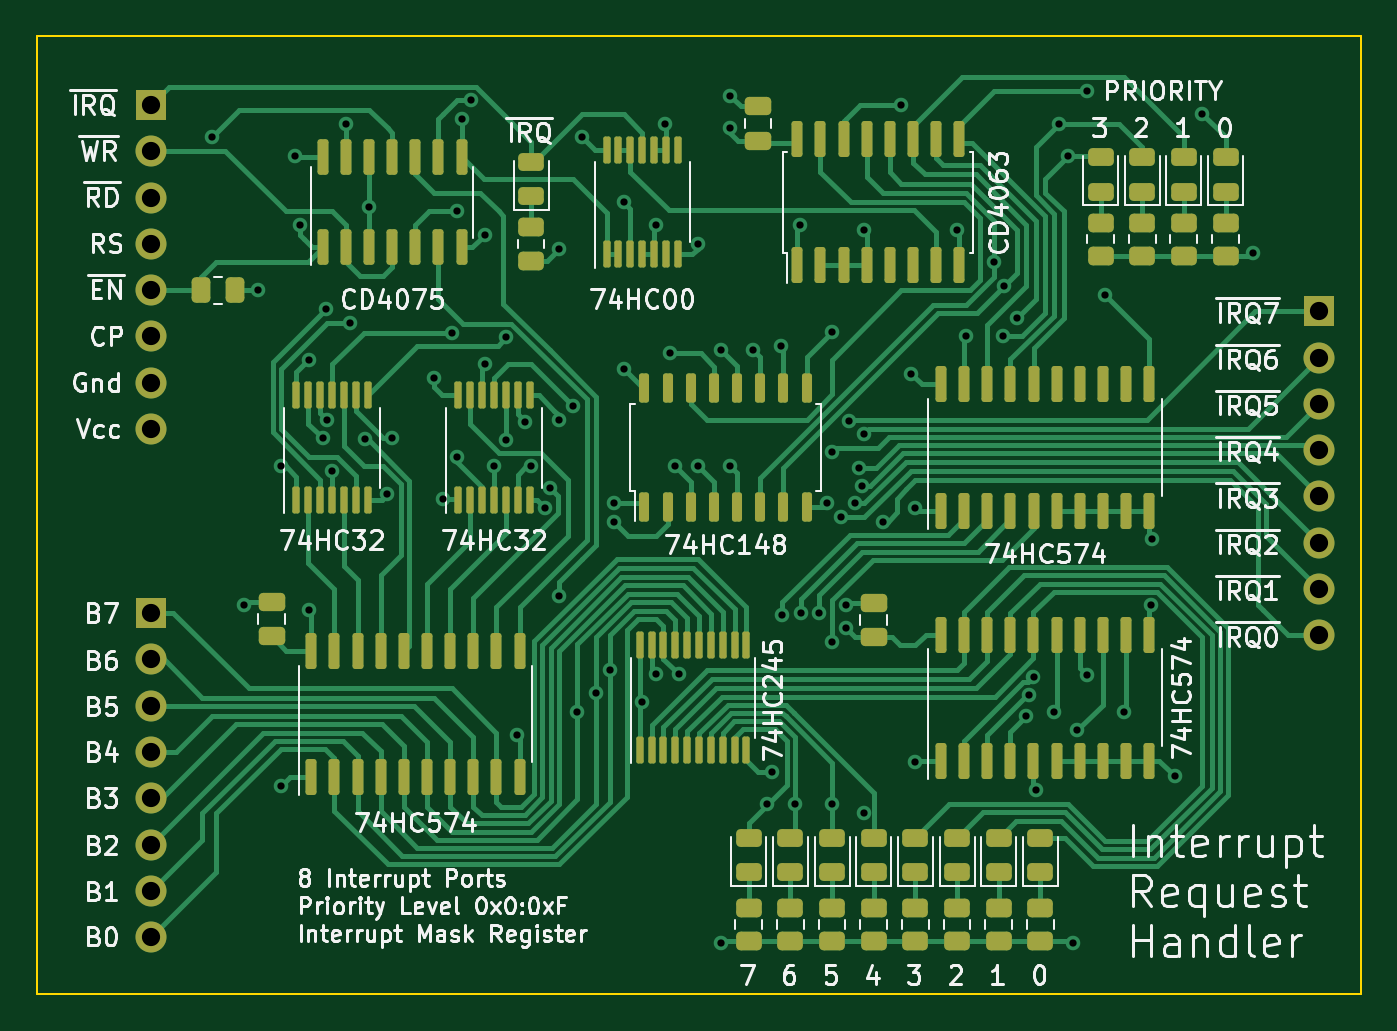
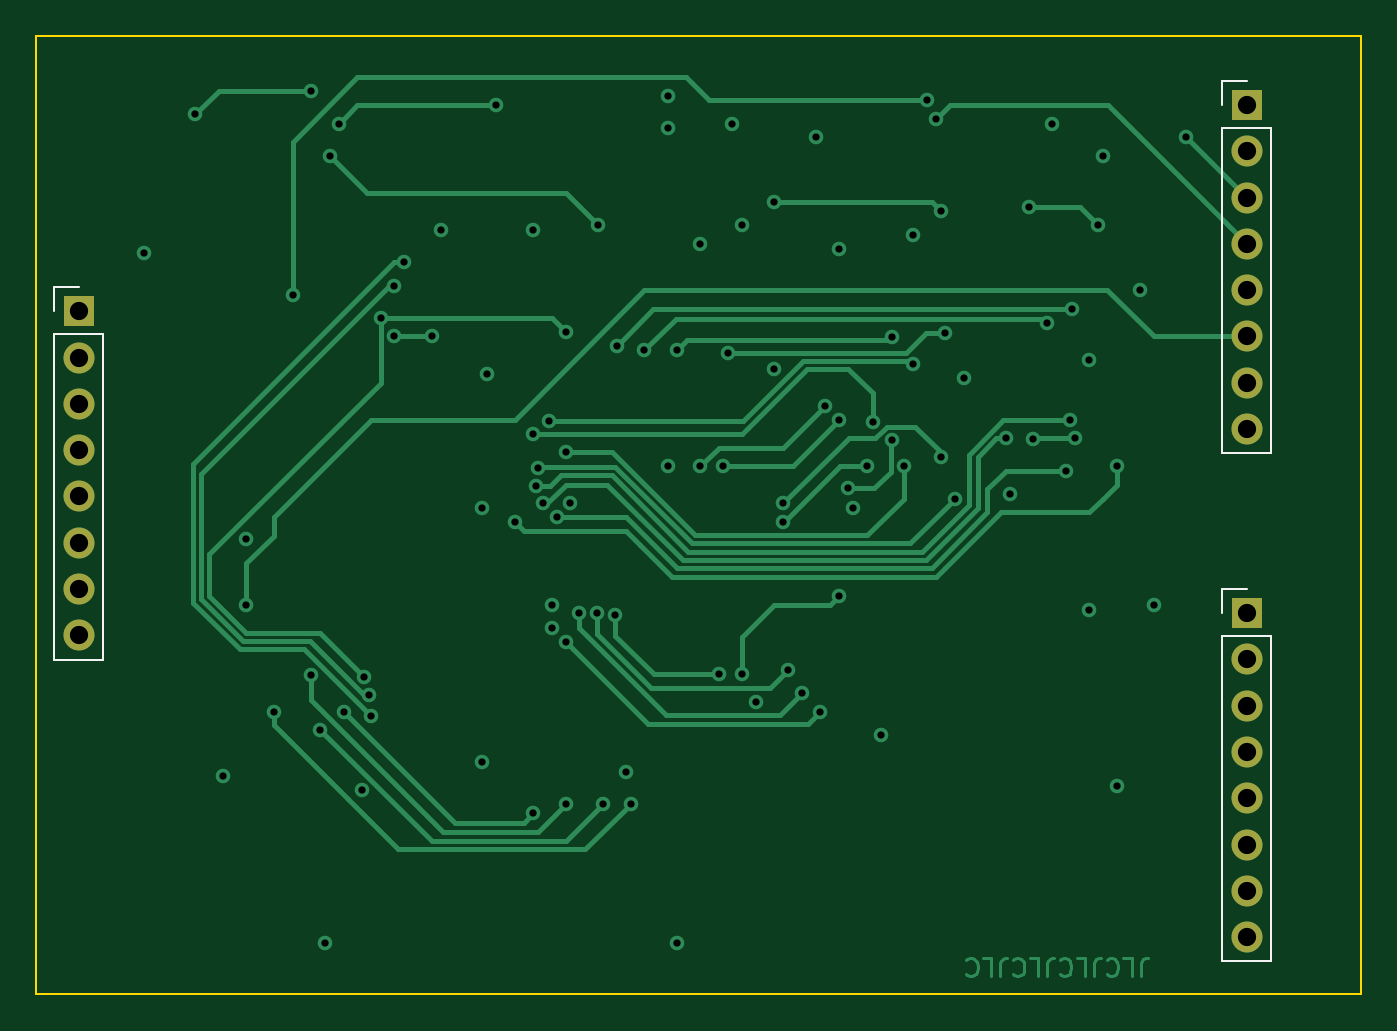
Circuit board: 13 layer files. Board 72.7 x 52.6 mm.
- bottom_copper: new-interrupt-handler-B_Cu.gbr (18227 bytes)
- bottom_mask: new-interrupt-handler-B_Mask.gbr (1210 bytes)
- paste: new-interrupt-handler-B_Paste.gbr (472 bytes)
- bottom_silk: new-interrupt-handler-B_Silkscreen.gbr (1428 bytes)
- outline: new-interrupt-handler-Edge_Cuts.gbr (702 bytes)
- top_copper: new-interrupt-handler-F_Cu.gbr (56201 bytes)
- top_mask: new-interrupt-handler-F_Mask.gbr (9232 bytes)
- paste: new-interrupt-handler-F_Paste.gbr (8494 bytes)
- top_silk: new-interrupt-handler-F_Silkscreen.gbr (75136 bytes)
- inner_copper: new-interrupt-handler-In1_Cu.gbr (205111 bytes)
- inner_copper: new-interrupt-handler-In2_Cu.gbr (233104 bytes)
- drill: new-interrupt-handler-NPTH.drl (294 bytes)
- drill: new-interrupt-handler-PTH.drl (2244 bytes)

=== bottom_copper: new-interrupt-handler-B_Cu.gbr (18227 bytes, source omitted) ===
=== bottom_mask: new-interrupt-handler-B_Mask.gbr ===
%TF.GenerationSoftware,KiCad,Pcbnew,(6.0.0-0)*%
%TF.CreationDate,2022-10-19T23:32:28-04:00*%
%TF.ProjectId,new-interrupt-handler,6e65772d-696e-4746-9572-727570742d68,rev?*%
%TF.SameCoordinates,Original*%
%TF.FileFunction,Soldermask,Bot*%
%TF.FilePolarity,Negative*%
%FSLAX46Y46*%
G04 Gerber Fmt 4.6, Leading zero omitted, Abs format (unit mm)*
G04 Created by KiCad (PCBNEW (6.0.0-0)) date 2022-10-19 23:32:28*
%MOMM*%
%LPD*%
G01*
G04 APERTURE LIST*
%ADD10R,1.700000X1.700000*%
%ADD11O,1.700000X1.700000*%
G04 APERTURE END LIST*
D10*
%TO.C,J3*%
X152714000Y-91325000D03*
D11*
X152714000Y-93865000D03*
X152714000Y-96405000D03*
X152714000Y-98945000D03*
X152714000Y-101485000D03*
X152714000Y-104025000D03*
X152714000Y-106565000D03*
X152714000Y-109105000D03*
%TD*%
D10*
%TO.C,J1*%
X88636000Y-80010000D03*
D11*
X88636000Y-82550000D03*
X88636000Y-85090000D03*
X88636000Y-87630000D03*
X88636000Y-90170000D03*
X88636000Y-92710000D03*
X88636000Y-95250000D03*
X88636000Y-97790000D03*
%TD*%
D10*
%TO.C,J2*%
X88636000Y-107885000D03*
D11*
X88636000Y-110425000D03*
X88636000Y-112965000D03*
X88636000Y-115505000D03*
X88636000Y-118045000D03*
X88636000Y-120585000D03*
X88636000Y-123125000D03*
X88636000Y-125665000D03*
%TD*%
M02*

=== paste: new-interrupt-handler-B_Paste.gbr ===
%TF.GenerationSoftware,KiCad,Pcbnew,(6.0.0-0)*%
%TF.CreationDate,2022-10-19T23:32:27-04:00*%
%TF.ProjectId,new-interrupt-handler,6e65772d-696e-4746-9572-727570742d68,rev?*%
%TF.SameCoordinates,Original*%
%TF.FileFunction,Paste,Bot*%
%TF.FilePolarity,Positive*%
%FSLAX46Y46*%
G04 Gerber Fmt 4.6, Leading zero omitted, Abs format (unit mm)*
G04 Created by KiCad (PCBNEW (6.0.0-0)) date 2022-10-19 23:32:27*
%MOMM*%
%LPD*%
G01*
G04 APERTURE LIST*
G04 APERTURE END LIST*
M02*

=== bottom_silk: new-interrupt-handler-B_Silkscreen.gbr ===
%TF.GenerationSoftware,KiCad,Pcbnew,(6.0.0-0)*%
%TF.CreationDate,2022-10-19T23:32:27-04:00*%
%TF.ProjectId,new-interrupt-handler,6e65772d-696e-4746-9572-727570742d68,rev?*%
%TF.SameCoordinates,Original*%
%TF.FileFunction,Legend,Bot*%
%TF.FilePolarity,Positive*%
%FSLAX46Y46*%
G04 Gerber Fmt 4.6, Leading zero omitted, Abs format (unit mm)*
G04 Created by KiCad (PCBNEW (6.0.0-0)) date 2022-10-19 23:32:27*
%MOMM*%
%LPD*%
G01*
G04 APERTURE LIST*
%ADD10C,0.120000*%
G04 APERTURE END LIST*
D10*
%TO.C,J3*%
X151384000Y-92595000D02*
X151384000Y-110435000D01*
X154044000Y-92595000D02*
X151384000Y-92595000D01*
X154044000Y-110435000D02*
X151384000Y-110435000D01*
X154044000Y-91325000D02*
X154044000Y-89995000D01*
X154044000Y-92595000D02*
X154044000Y-110435000D01*
X154044000Y-89995000D02*
X152714000Y-89995000D01*
%TO.C,J1*%
X87306000Y-81280000D02*
X87306000Y-99120000D01*
X89966000Y-81280000D02*
X87306000Y-81280000D01*
X89966000Y-80010000D02*
X89966000Y-78680000D01*
X89966000Y-81280000D02*
X89966000Y-99120000D01*
X89966000Y-78680000D02*
X88636000Y-78680000D01*
X89966000Y-99120000D02*
X87306000Y-99120000D01*
%TO.C,J2*%
X89966000Y-126995000D02*
X87306000Y-126995000D01*
X89966000Y-106555000D02*
X88636000Y-106555000D01*
X89966000Y-109155000D02*
X87306000Y-109155000D01*
X89966000Y-107885000D02*
X89966000Y-106555000D01*
X87306000Y-109155000D02*
X87306000Y-126995000D01*
X89966000Y-109155000D02*
X89966000Y-126995000D01*
%TD*%
M02*

=== outline: new-interrupt-handler-Edge_Cuts.gbr ===
%TF.GenerationSoftware,KiCad,Pcbnew,(6.0.0-0)*%
%TF.CreationDate,2022-10-19T23:32:28-04:00*%
%TF.ProjectId,new-interrupt-handler,6e65772d-696e-4746-9572-727570742d68,rev?*%
%TF.SameCoordinates,Original*%
%TF.FileFunction,Profile,NP*%
%FSLAX46Y46*%
G04 Gerber Fmt 4.6, Leading zero omitted, Abs format (unit mm)*
G04 Created by KiCad (PCBNEW (6.0.0-0)) date 2022-10-19 23:32:28*
%MOMM*%
%LPD*%
G01*
G04 APERTURE LIST*
%TA.AperFunction,Profile*%
%ADD10C,0.100000*%
%TD*%
G04 APERTURE END LIST*
D10*
X155024000Y-76206000D02*
X82352000Y-76206000D01*
X82352000Y-76206000D02*
X82352000Y-128798000D01*
X82352000Y-128798000D02*
X155024000Y-128798000D01*
X155024000Y-128798000D02*
X155024000Y-76206000D01*
M02*

=== top_copper: new-interrupt-handler-F_Cu.gbr (56201 bytes, source omitted) ===
=== top_mask: new-interrupt-handler-F_Mask.gbr (9232 bytes, source omitted) ===
=== paste: new-interrupt-handler-F_Paste.gbr (8494 bytes, source omitted) ===
=== top_silk: new-interrupt-handler-F_Silkscreen.gbr (75136 bytes, source omitted) ===
=== inner_copper: new-interrupt-handler-In1_Cu.gbr (205111 bytes, source omitted) ===
=== inner_copper: new-interrupt-handler-In2_Cu.gbr (233104 bytes, source omitted) ===
=== drill: new-interrupt-handler-NPTH.drl ===
M48
; DRILL file {KiCad (6.0.0-0)} date Wednesday, October 19, 2022 at 11:32:32 PM
; FORMAT={-:-/ absolute / inch / decimal}
; #@! TF.CreationDate,2022-10-19T23:32:32-04:00
; #@! TF.GenerationSoftware,Kicad,Pcbnew,(6.0.0-0)
; #@! TF.FileFunction,NonPlated,1,4,NPTH
FMAT,2
INCH
%
G90
G05
T0
M30

=== drill: new-interrupt-handler-PTH.drl ===
M48
; DRILL file {KiCad (6.0.0-0)} date Wednesday, October 19, 2022 at 11:32:32 PM
; FORMAT={-:-/ absolute / inch / decimal}
; #@! TF.CreationDate,2022-10-19T23:32:32-04:00
; #@! TF.GenerationSoftware,Kicad,Pcbnew,(6.0.0-0)
; #@! TF.FileFunction,Plated,1,4,PTH
FMAT,2
INCH
; #@! TA.AperFunction,Plated,PTH,ViaDrill
T1C0.0157
; #@! TA.AperFunction,Plated,PTH,ComponentDrill
T2C0.0394
%
G90
G05
T1
X3.62Y-3.22
X3.69Y-4.23
X3.72Y-3.55
X3.77Y-3.93
X3.77Y-4.62
X3.8Y-3.26
X3.81Y-3.41
X3.83Y-3.7
X3.83Y-4.24
X3.86Y-3.87
X3.8668Y-3.5916
X3.87Y-3.83
X3.88Y-3.94
X3.91Y-3.19
X3.92Y-3.62
X3.9515Y-3.8718
X3.96Y-3.37
X3.9999Y-3.9901
X4.01Y-3.87
X4.1Y-3.74
X4.12Y-4.0
X4.14Y-3.6415
X4.15Y-3.38
X4.15Y-3.91
X4.16Y-3.18
X4.18Y-3.14
X4.21Y-3.43
X4.21Y-3.71
X4.23Y-3.93
X4.255Y-3.873
X4.2565Y-3.6518
X4.28Y-4.51
X4.2975Y-3.8348
X4.31Y-3.93
X4.34Y-4.02
X4.3504Y-3.977
X4.37Y-3.46
X4.37Y-3.83
X4.37Y-4.21
X4.4Y-3.8
X4.41Y-4.46
X4.42Y-3.22
X4.45Y-4.42
X4.48Y-4.37
X4.49Y-4.01
X4.49Y-4.0507
X4.51Y-3.36
X4.5102Y-3.7198
X4.55Y-4.4385
X4.58Y-3.41
X4.58Y-4.38
X4.6Y-3.19
X4.61Y-3.6862
X4.62Y-3.93
X4.63Y-4.38
X4.67Y-3.45
X4.67Y-3.93
X4.72Y-3.6785
X4.72Y-4.96
X4.74Y-3.13
X4.74Y-3.2
X4.74Y-3.93
X4.79Y-3.68
X4.82Y-4.66
X4.83Y-4.59
X4.85Y-3.67
X4.853Y-4.2515
X4.8798Y-4.6602
X4.89Y-3.41
X4.8921Y-4.2475
X4.9315Y-4.2468
X4.95Y-4.01
X4.96Y-3.64
X4.96Y-3.9
X4.96Y-4.31
X4.96Y-4.66
X4.98Y-4.04
X4.99Y-4.28
X4.9902Y-4.2302
X4.9973Y-3.8315
X5.01Y-4.01
X5.0193Y-3.9344
X5.0246Y-3.9734
X5.0298Y-4.6802
X5.03Y-3.42
X5.03Y-3.86
X5.07Y-4.05
X5.11Y-3.15
X5.13Y-3.73
X5.14Y-4.02
X5.14Y-4.57
X5.23Y-3.42
X5.25Y-3.65
X5.31Y-3.49
X5.33Y-3.65
X5.3315Y-3.5413
X5.36Y-3.61
X5.38Y-4.47
X5.3848Y-4.4248
X5.3952Y-4.3852
X5.4002Y-4.6302
X5.44Y-4.46
X5.45Y-3.19
X5.47Y-3.26
X5.48Y-4.96
X5.49Y-4.5
X5.5102Y-3.1198
X5.5102Y-4.3802
X5.55Y-3.56
X5.59Y-4.46
X5.65Y-4.23
X5.6507Y-4.0867
X5.7Y-4.6
X5.76Y-3.17
X5.87Y-3.47
T2
X3.4896Y-3.15
X3.4896Y-3.25
X3.4896Y-3.35
X3.4896Y-3.45
X3.4896Y-3.55
X3.4896Y-3.65
X3.4896Y-3.75
X3.4896Y-3.85
X3.4896Y-4.2474
X3.4896Y-4.3474
X3.4896Y-4.4474
X3.4896Y-4.5474
X3.4896Y-4.6474
X3.4896Y-4.7474
X3.4896Y-4.8474
X3.4896Y-4.9474
X6.0124Y-3.5955
X6.0124Y-3.6955
X6.0124Y-3.7955
X6.0124Y-3.8955
X6.0124Y-3.9955
X6.0124Y-4.0955
X6.0124Y-4.1955
X6.0124Y-4.2955
T0
M30

